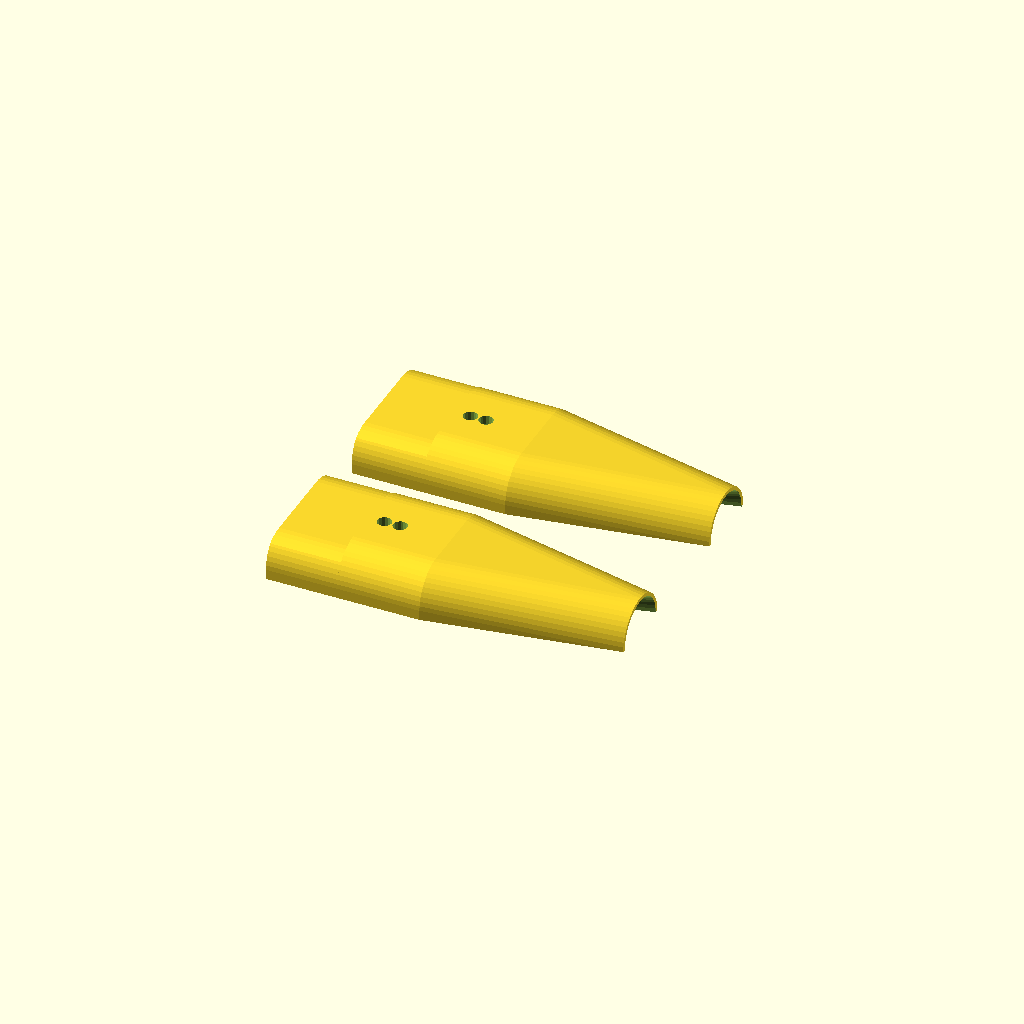
Cell 1: rendered with the file's own defaults.
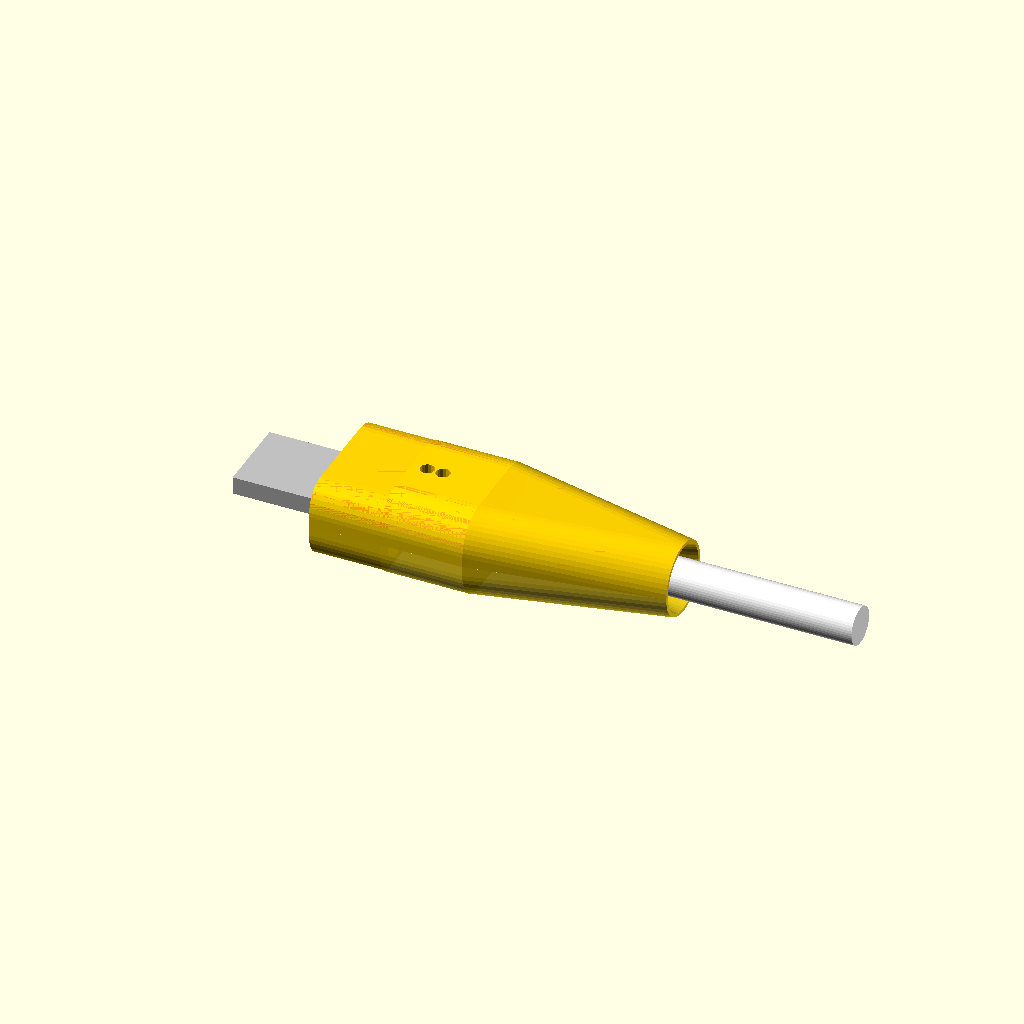
Cell 2: part = "assembled" (everything else at default).
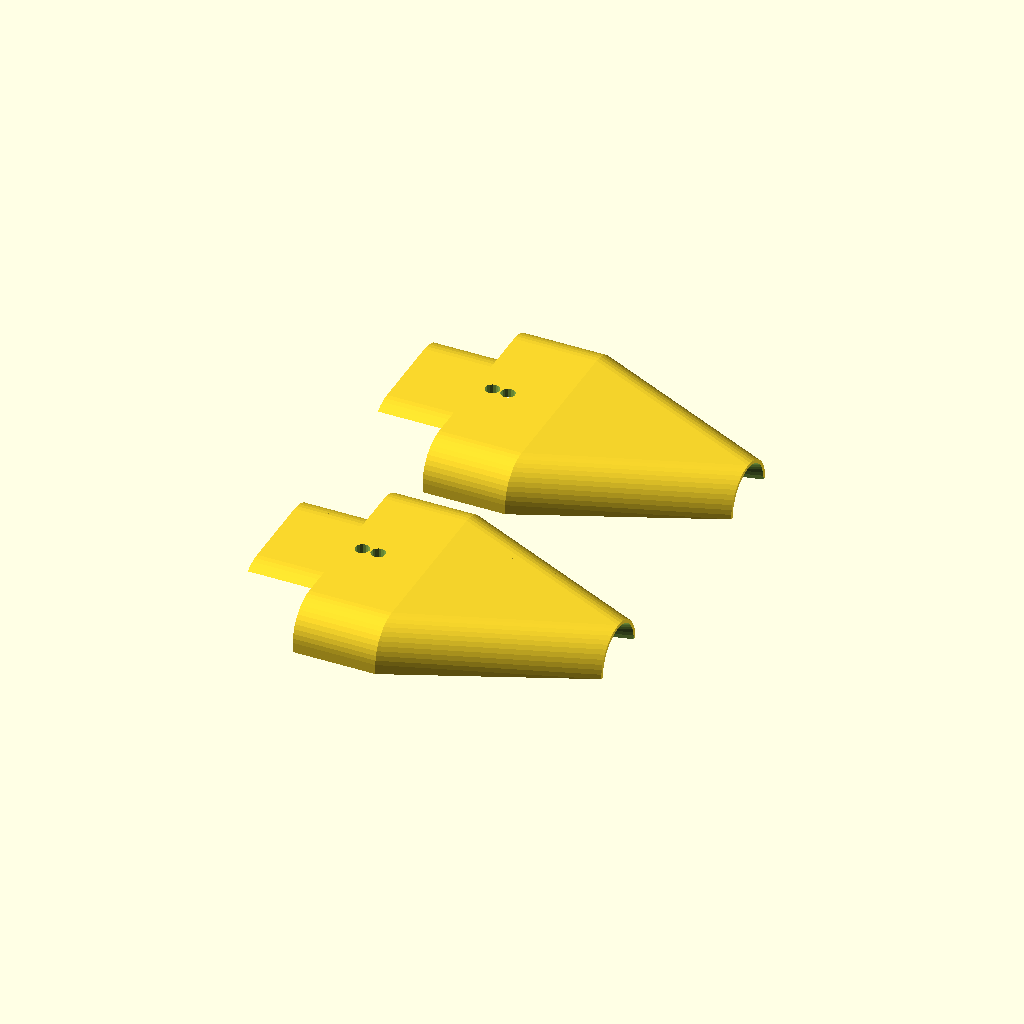
Cell 3 — head_w set to 16, the other parameters unchanged.
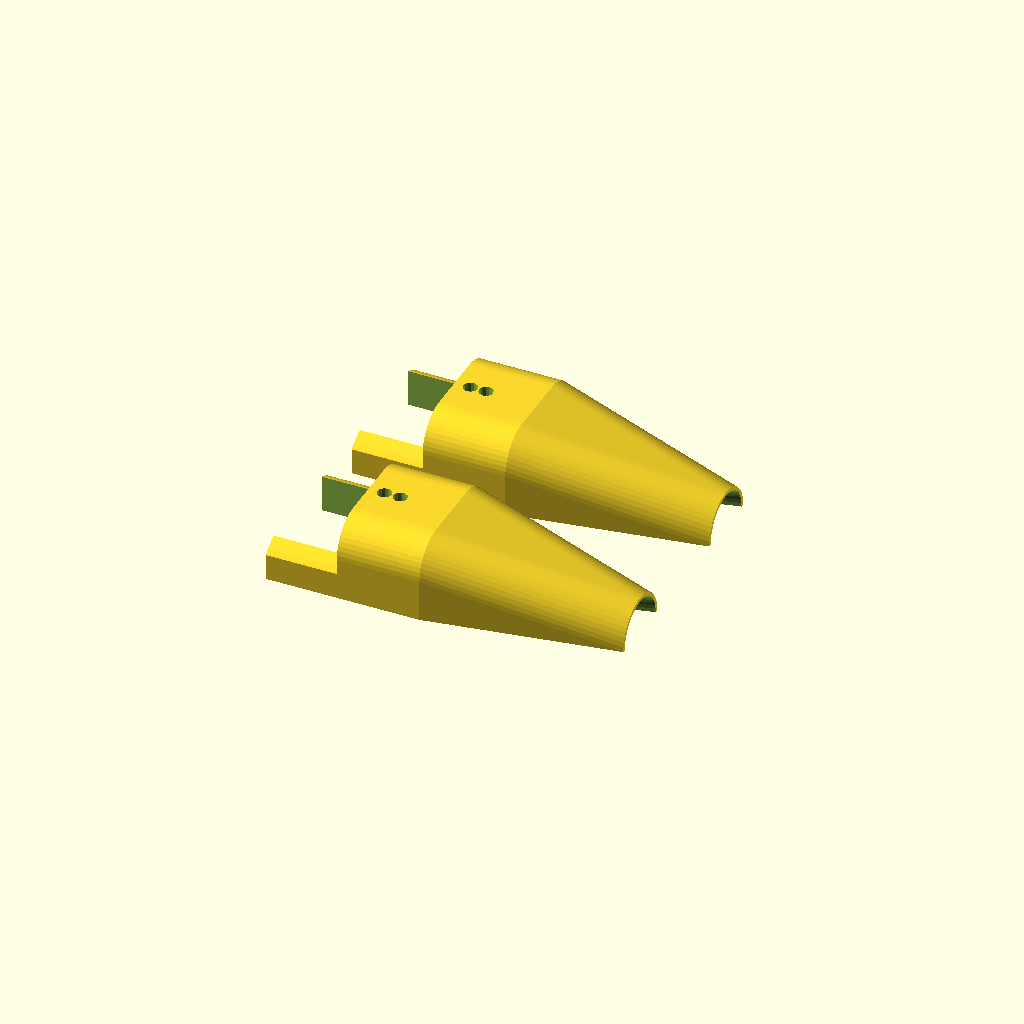
Cell 4: head_t = 10.8 (everything else at default).
All cells are drawn from one camera (rotation 55°, 0°, 25°, orthographic, colour scheme Cornfield), so only the parameter changes between them.
The OpenSCAD source (3Dstuff/lightning-sleeve/lightning_sleeve.scad):
// =============================================================================
//  lightning_sleeve.scad — two-part (clamshell) repair sleeve for an Apple
//                          Lightning cable whose head/strain-relief is breaking
//  Units: millimetres          Tested with OpenSCAD 2021.01
// =============================================================================
//
//  Idea: print two identical half-shells, fill one with hot glue, lay the
//  damaged connector + cable in it, add glue, close with the other half.
//  The sleeve stops FLUSH with the front face of the plug head, so the whole
//  metal tongue stays exposed and the plug still goes all the way into the
//  phone. Behind the head it continues as a tapered strain relief.
//
//  Axes (model space, "assembled" view):
//    +X  along the cable, away from the phone. x = 0 is the front face of the
//        plug head (where the metal tongue comes out); the tongue points to −X.
//    Y   across the WIDE side of the head.
//    Z   across the THIN side of the head. The sleeve is split on z = 0, so it
//        opens like a book along the thin axis.
//
//  The two halves are IDENTICAL (the design is symmetric about z = 0): print
//  two of the same part. Each half is printed SPLIT FACE DOWN on the bed: that
//  face is perfectly flat (good mating), the outside can taper freely, and the
//  only "overhang" is the roof of the head cavity, a short flat bridge
//  (~6–7 mm) that PLA handles without supports.
//
//  Alignment: the head itself keys the two halves (snug cavity in both), plus
//  two blind holes per half behind the head for pins cut from 1.75 mm
//  filament. Glue overflow: small vent holes over the head and a flared exit
//  around the cable at the rear; excess glue escapes there instead of
//  forcing the halves apart.
//
// -----------------------------------------------------------------------------
//  DIMENSIONS & SOURCES   [O] = official/published   [M] = measured/teardown,
//                         approximate — MEASURE YOUR OWN CABLE WITH CALIPERS
// -----------------------------------------------------------------------------
//  • Metal plug ("tongue"): ~6.7 mm wide × 1.5 mm thick                    [O]
//      Wikipedia, "Lightning (connector)" (from Apple's 2012 announcement
//      material). https://en.wikipedia.org/wiki/Lightning_(connector)
//    Protrusion length ~7.5–7.7 mm                                          [M]
//      (common teardown/caliper figure; only used for the ghost preview).
//  • Plug head overmold: Apple OEM ≈ 8.0 × 5.3–5.5 mm, ≈ 10 mm long          [M]
//      Third-party heads vary a lot (e.g. StarTech USBLT1MBS manual lists the
//      connector housing as 7.7 mm wide × 4.8 mm high).
//      https://manualmachine.com/startech/usblt1mbs/8144544-user-manual
//  • Max overmold size for case compatibility: Apple's "Accessory Design
//      Guidelines for Apple Devices" (public PDF, R22 2024-05) gives the case
//      opening / plug-overmold envelope in its Lightning chapter; the exact
//      figures were NOT verified for this file (the detailed Lightning
//      connector spec is MFi-licensee only).                                [O]
//      https://developer.apple.com/accessories/Accessory-Design-Guidelines.pdf
//  • Case keepout around the Lightning port: rounded (stadium) opening
//      13.65 mm wide × 6.85 mm high — figure given by the user.          [O]
//    The front `keepout_len` mm of the sleeve is clipped to that outline
//    (minus `keepout_margin`). The sleeve still wraps all FOUR sides there,
//    but around an Apple head (5.4 mm thick) only ~0.57 mm per side is left
//    on the thin faces, so in that zone the glue gap on the top/bottom drops
//    to `glue_ko` (0.1 mm) and the top/bottom skin is ~0.48 mm (4 layers at
//    0.12 mm). The sides keep the normal glue gap and wall.
//  • Cable OD: Apple USB-A/USB-C to Lightning ≈ 3.0 mm; braided third-party
//    cables 3.5–4.5 mm                                                      [M]
//  • Original rubber boot (strain relief): ≈ 4.2 mm tapering to cable size
//    over ≈ 8 mm on Apple cables                                            [M]
// =============================================================================

/* [Output] */
// "bottom", "top" (identical halves, print-ready), "both_print" (2 halves
// side by side), "assembled" (closed sleeve + ghost connector, preview only)
part = "both_print";   // [bottom, top, both_print, assembled]

/* [Connector — measure yours] */
head_w      = 8.0;   // [M] plug head width (wide side, Y)
head_t      = 5.4;   // [M] plug head thickness (thin side, Z)
head_len    = 10.0;  // [M] rigid head length, from tongue face to start of boot
head_r      = 1.2;   // [M] corner radius of the head cross-section
tongue_w    = 6.7;   // [O] metal tongue width  (ghost only)
tongue_t    = 1.5;   // [O] metal tongue thickness (ghost only)
tongue_len  = 7.6;   // [M] metal tongue protrusion (ghost only)
boot_d0     = 4.2;   // [M] rubber boot diameter where it leaves the head
boot_d1     = 3.3;   // [M] boot diameter at its end (set = cable_d if cut off)
boot_len    = 8.0;   // [M] boot length (0 if you cut the old boot away)
cable_d     = 3.2;   // [M] cable outer diameter

/* [Sleeve] */
wall        = 0.8;   // wall thickness around the head (keep thin for cases)
glue        = 0.35;  // glue clearance PER SIDE around head and boot
cable_glue  = 0.6;   // glue clearance PER SIDE around the cable (channel = cable_d + 2×this)
nose_r      = 3.0;   // outer corner radius of the head section (rounder = wider;
                     // width grows so the wall stays >= `wall`; max = half the thickness)
collar_len  = 3.0;   // full-size section behind the head (holds the pins)
relief_len  = 16.0;  // tapered strain relief length behind the collar
relief_end_wall = 0.9; // wall around the cable at the far end of the taper
front_setback = 0.0; // >0 stops the sleeve this far behind the head's front face

/* [Phone-case keepout] */
keepout_w      = 13.65; // case opening width (rounded ends)
keepout_t      = 6.85;  // case opening height
keepout_margin = 0.15;  // clearance per side inside the opening
keepout_len    = 6.0;   // how deep the head goes into the case opening (from the tongue face)
glue_ko        = 0.1;   // top/bottom glue gap inside the case zone (if needed to fit)
min_skin       = 0.4;   // thinnest acceptable top/bottom skin (warning below this)

/* [Pins & glue overflow] */
use_pins    = true;  // blind holes for pins cut from filament
pin_d       = 1.75;  // pin diameter (1.75 mm filament)
pin_clear   = 0.15;  // extra hole diameter
pin_depth   = 2.4;   // hole depth in each half
vents       = 2;     // vent holes over the head, per half (0 = none)
vent_d      = 1.2;   // vent hole diameter
rear_flare  = 0.6;   // extra radius at the cable exit (glue escapes there)

/* [Hidden] */
$fn  = 48;
eps  = 0.01;

// ---------------------------------------------------------------- derived ---
cav_w   = head_w + 2*glue;              // head cavity
cav_t   = head_t + 2*glue;
cav_r   = head_r + glue;
out_t   = cav_t + 2*wall;
out_r   = min(max(nose_r, cav_r + wall), out_t/2 - eps);  // rounded outer corners
// corner circles share their centre line with the cavity corners → wall >= `wall`
out_w   = 2*(cav_w/2 - cav_r + out_r);  // outer envelope around the head
x0      = front_setback;                // front edge of the sleeve
x_head  = head_len;                     // end of rigid head
x_col   = head_len + collar_len;        // end of collar
x_end   = x_col + relief_len;           // rear end of the sleeve
end_d   = cable_d + 2*cable_glue + 2*relief_end_wall;
cab_cd  = cable_d + 2*cable_glue;       // cable channel diameter
pin_hd  = pin_d + pin_clear;
boot_cd0 = (boot_len > 0 ? boot_d0 : cable_d) + 2*glue;
// pin position: halfway between the boot cavity and the outer side
pin_x   = head_len + collar_len/2;
pin_y   = (boot_cd0/2 + out_w/2) / 2;
pin_margin = min(pin_y - pin_hd/2 - boot_cd0/2, out_w/2 - pin_y - pin_hd/2);
pin_h   = min(pin_depth, out_t/2 - 0.6);
ko_w    = keepout_w - 2*keepout_margin;   // usable keepout outline
ko_t    = keepout_t - 2*keepout_margin;
ko_x    = x0 + keepout_len;               // end of the clipped zone
ko_thin = keepout_len > 0 && min(out_t, ko_t)/2 - cav_t/2 < min_skin;
cav_t_ko = ko_thin ? head_t + 2*glue_ko : cav_t;  // head cavity height in the zone
skin_ko = min(out_t, ko_t)/2 - cav_t_ko/2;        // top/bottom skin in the zone

echo(str("Sleeve outer size around head: ", out_w, " x ", out_t,
         " mm (W x T); total length ", x_end - x0, " mm"));
if (keepout_len > 0)
    echo(str("Case zone (first ", keepout_len, " mm): ",
             min(out_w, ko_w), " x ", min(out_t, ko_t), " mm",
             ", top/bottom skin ", skin_ko, " mm",
             ko_thin ? str(" (top/bottom glue gap reduced to ", glue_ko, " mm)") : ""));
if (keepout_len > 0 && skin_ko < min_skin)
    echo("WARNING: top/bottom skin in the case zone is thinner than min_skin — head too thick for the case opening?");
if (out_w > ko_w)
    echo("WARNING: sleeve wider than the case opening — reduce wall/glue");
if (use_pins) {
    echo(str("Cut 2 pins from ", pin_d, " mm filament, length ",
             2*pin_h - 0.4, " mm"));
    if (pin_margin < 0.3)
        echo("WARNING: pin holes are too close to a wall — increase collar_len/wall or set use_pins=false");
}
assert(cav_r < min(cav_w, cav_t)/2, "head_r too large for head size");
assert(x0 < head_len, "front_setback must be shorter than the head");

// ---------------------------------------------------------------- helpers ---
// Rounded-rectangle cross-section in the YZ plane, extruded along +X.
module rrect_x(w, t, r, len) {
    rr = min(r, min(w, t)/2 - eps);
    rotate([0, 90, 0])
        linear_extrude(len)
            offset(r = rr) square([t - 2*rr, w - 2*rr], center = true);
}
// Circular cross-section along +X.
module disc_x(d, len) { rotate([0, 90, 0]) cylinder(d = d, h = len); }

// ------------------------------------------------------------------ solids ---
// Stadium (rounded-end) outline in the YZ plane, extruded along +X.
module stadium_x(w, t, len) {
    rotate([0, 90, 0]) linear_extrude(len)
        hull() for (s = [-1, 1]) translate([0, s*(w - t)/2]) circle(d = t);
}

// Outer envelope, clipped to the case keepout over the first keepout_len mm.
module outer_solid() {
    intersection() {
        outer_raw();
        union() {
            translate([x0 - 1, 0, 0]) stadium_x(ko_w, ko_t, keepout_len + 1);
            translate([ko_x, -50, -50]) cube(100);
        }
    }
}

module outer_raw() {
    // head + collar: constant section
    translate([x0, 0, 0]) rrect_x(out_w, out_t, out_r, x_col - x0);
    // tapered strain relief
    hull() {
        translate([x_col - eps, 0, 0]) rrect_x(out_w, out_t, out_r, eps);
        translate([x_end - eps, 0, 0]) disc_x(end_d, eps);
    }
}

module cavity() {
    // head, open at the front; flatter in the case zone if needed
    x_ko = min(ko_x, x_head);
    translate([-1, 0, 0]) rrect_x(cav_w, cav_t_ko, cav_r, x_ko + 1);
    translate([x_ko - eps, 0, 0]) rrect_x(cav_w, cav_t, cav_r, x_head - x_ko + eps);
    // old rubber boot (cone)
    if (boot_len > 0)
        hull() {
            translate([x_head - eps, 0, 0]) disc_x(boot_d0 + 2*glue, eps);
            translate([x_head + boot_len, 0, 0]) disc_x(boot_d1 + 2*glue, eps);
        }
    // cable channel, out through the back
    translate([x_head, 0, 0]) disc_x(cab_cd, x_end - x_head + 1);
    // flared rear exit for glue overflow
    flare_len = min(2.5, relief_len/2);
    hull() {
        translate([x_end - flare_len, 0, 0]) disc_x(cab_cd, eps);
        translate([x_end, 0, 0]) disc_x(cab_cd + 2*rear_flare, eps);
    }
    translate([x_end - eps, 0, 0]) disc_x(cab_cd + 2*rear_flare, 1);
}

module pin_holes() {
    if (use_pins)
        for (s = [-1, 1])
            translate([pin_x, s*pin_y, -pin_h])
                cylinder(d = pin_hd, h = 2*pin_h, $fn = 24);
}

vx0 = ko_thin ? min(ko_x, head_len - 2) : x0;   // keep vents out of the thin skin
module vent_holes() {
    if (vents > 0 && vx0 < head_len - 1)
        for (i = [1 : vents])
            translate([vx0 + (head_len - vx0) * i/(vents + 1), 0, -out_t])
                cylinder(d = vent_d, h = 2*out_t, $fn = 16);
}

module sleeve_full() {
    difference() {
        outer_solid();
        cavity();
        pin_holes();
        vent_holes();
    }
}

// Upper half (z >= 0), in model position.
module half_upper() {
    intersection() {
        sleeve_full();
        translate([x0 - 1, -out_w, 0]) cube([x_end - x0 + 2, 2*out_w, out_t]);
    }
}

// One half, print-ready: the upper half already has its flat split face on
// z = 0 and its outside facing up, i.e. split face down on the bed.
module half_print() { half_upper(); }

// ------------------------------------------------------------ ghost cable ---
module ghost_connector() {
    color("silver") translate([-tongue_len, -tongue_w/2, -tongue_t/2])
        cube([tongue_len, tongue_w, tongue_t]);
    color("white") {
        rrect_x(head_w, head_t, head_r, head_len);
        if (boot_len > 0)
            hull() {
                translate([head_len - eps, 0, 0]) disc_x(boot_d0, eps);
                translate([head_len + boot_len, 0, 0]) disc_x(boot_d1, eps);
            }
        translate([head_len, 0, 0]) disc_x(cable_d, x_end - head_len + 15);
    }
}

// ------------------------------------------------------------------ output ---
gap = 4;   // spacing between parts on the bed

if (part == "bottom" || part == "top") {
    half_print();
} else if (part == "both_print") {
    translate([0, -(out_w/2 + gap/2), 0]) half_print();
    translate([0,  (out_w/2 + gap/2), 0]) half_print();
} else if (part == "assembled") {
    color("orange", 0.9) half_upper();
    color("gold", 0.9) mirror([0, 0, 1]) half_upper();
    %ghost_connector();
} else {
    echo(str("Unknown part = \"", part, "\""));
}
Customizer parameters (derived from the source; name, type, default, range or options):
part: string, default "both_print", options "bottom", "top", "both_print", "assembled"
head_w: number, default 8
head_t: number, default 5.4
head_len: number, default 10
head_r: number, default 1.2
tongue_w: number, default 6.7
tongue_t: number, default 1.5
tongue_len: number, default 7.6
boot_d0: number, default 4.2
boot_d1: number, default 3.3
boot_len: number, default 8
cable_d: number, default 3.2
wall: number, default 0.8
glue: number, default 0.35
cable_glue: number, default 0.6
nose_r: number, default 3
collar_len: number, default 3
relief_len: number, default 16
relief_end_wall: number, default 0.9
front_setback: number, default 0
keepout_w: number, default 13.65
keepout_t: number, default 6.85
keepout_margin: number, default 0.15
keepout_len: number, default 6
glue_ko: number, default 0.1
min_skin: number, default 0.4
use_pins: bool, default true
pin_d: number, default 1.75
pin_clear: number, default 0.15
pin_depth: number, default 2.4
vents: number, default 2
vent_d: number, default 1.2
rear_flare: number, default 0.6
